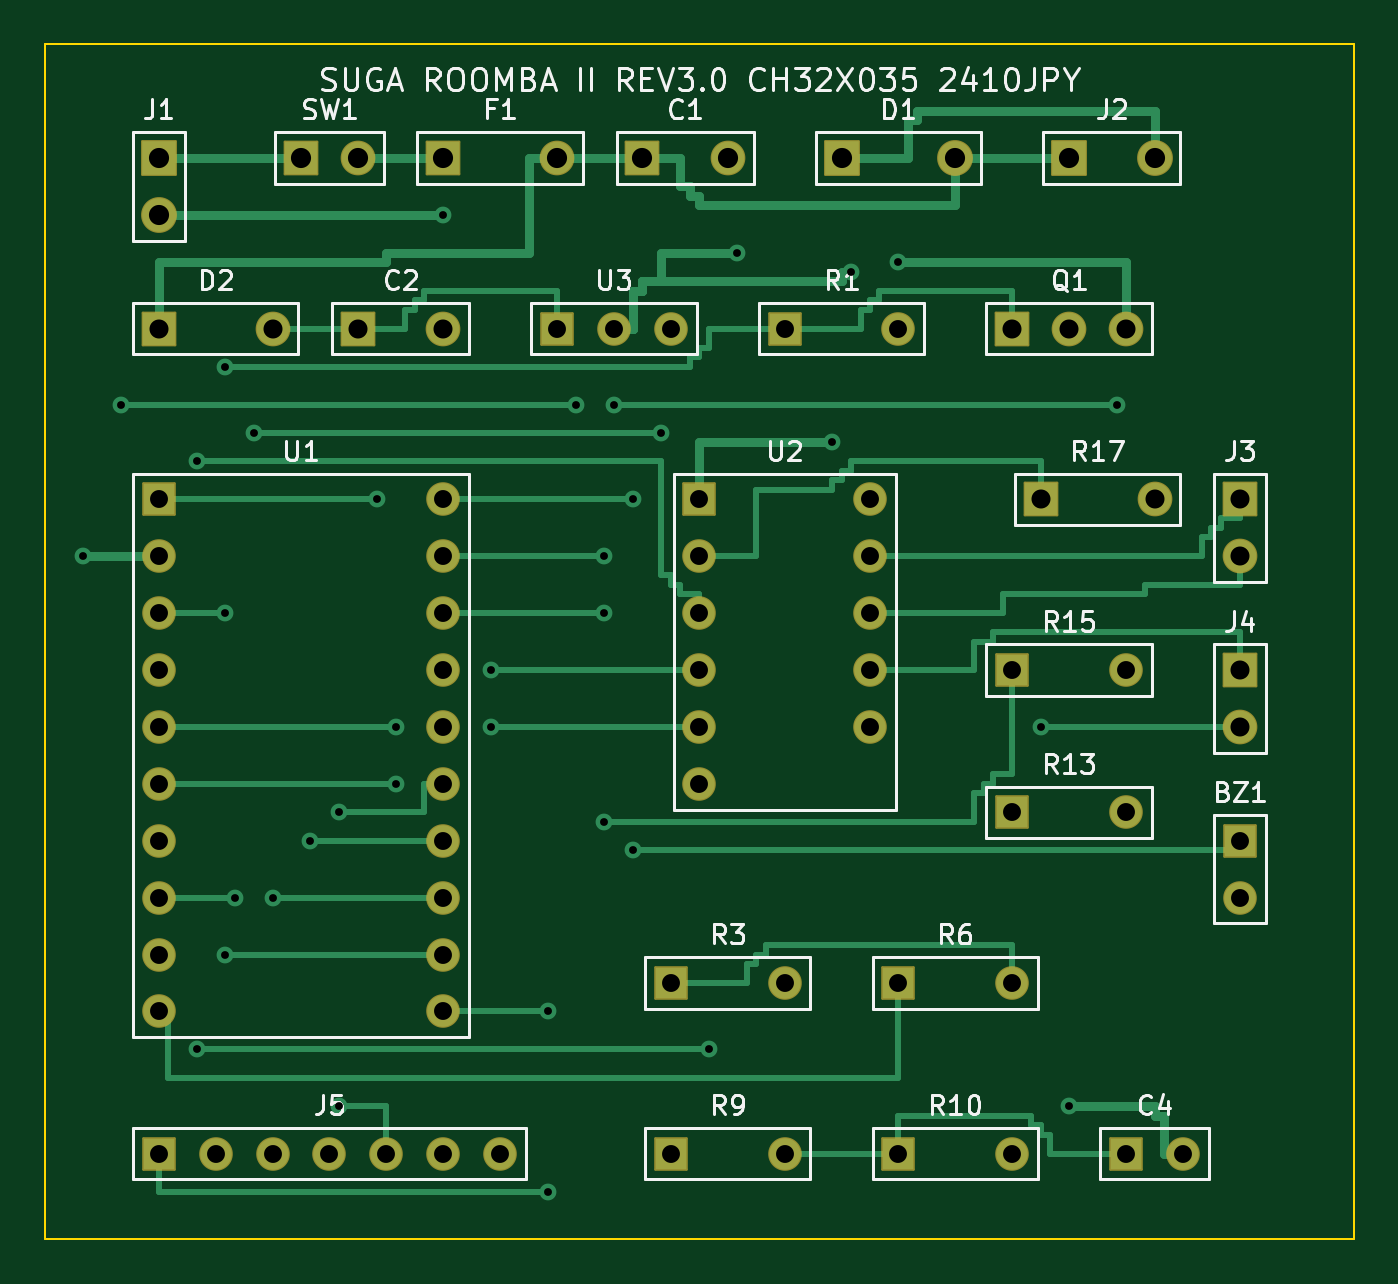
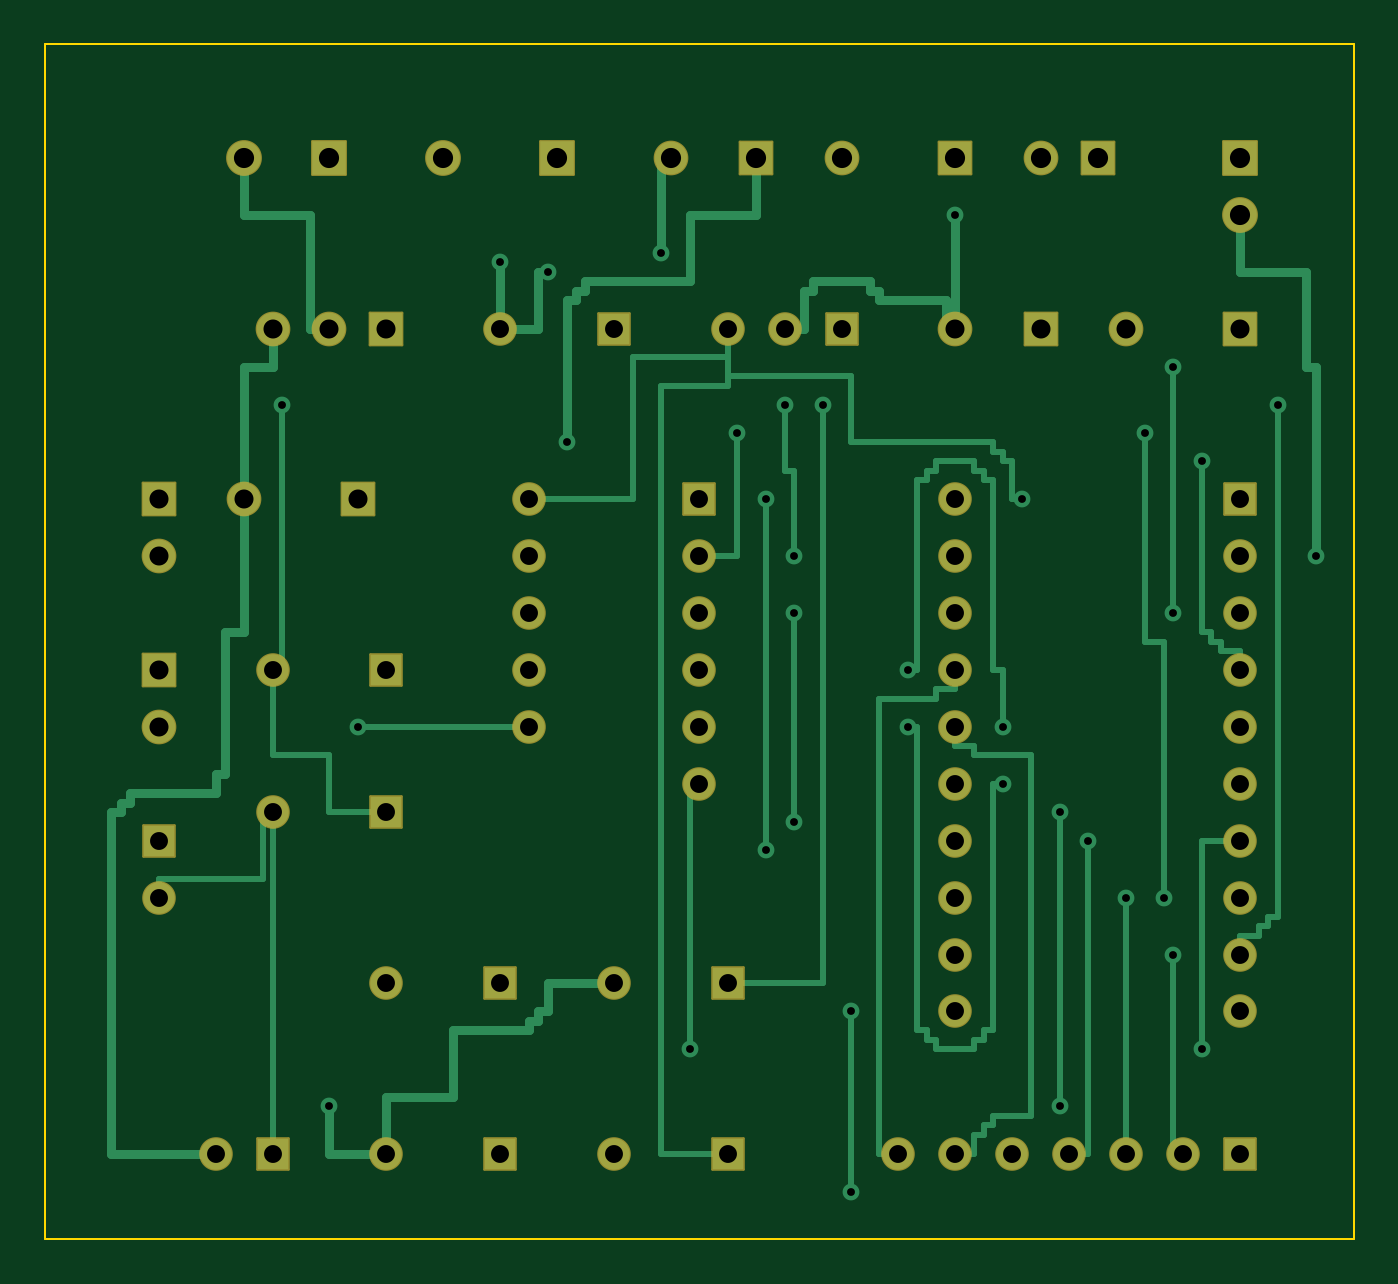
Circuit board: 8 layer files. Board 58.4 x 53.3 mm.
- bottom_copper: suga_roomba_ii-B_Cu.gbl (16831 bytes)
- bottom_mask: suga_roomba_ii-B_Mask.gbs (4272 bytes)
- bottom_silk: suga_roomba_ii-B_Silkscreen.gbo (486 bytes)
- outline: suga_roomba_ii-Edge_Cuts.gm1 (645 bytes)
- top_copper: suga_roomba_ii-F_Cu.gtl (16498 bytes)
- top_mask: suga_roomba_ii-F_Mask.gts (4272 bytes)
- top_silk: suga_roomba_ii-F_Silkscreen.gto (50377 bytes)
- drill: suga_roomba_ii.drl (2489 bytes)

=== bottom_copper: suga_roomba_ii-B_Cu.gbl (16831 bytes, source omitted) ===
=== bottom_mask: suga_roomba_ii-B_Mask.gbs ===
%TF.GenerationSoftware,KiCad,Pcbnew,7.0.11+dfsg-1build4*%
%TF.CreationDate,2026-11-22T09:31:38+00:00*%
%TF.ProjectId,suga_roomba_ii,73756761-5f72-46f6-9f6d-62615f69692e,rev?*%
%TF.SameCoordinates,Original*%
%TF.FileFunction,Soldermask,Bot*%
%TF.FilePolarity,Negative*%
%FSLAX46Y46*%
G04 Gerber Fmt 4.6, Leading zero omitted, Abs format (unit mm)*
G04 Created by KiCad (PCBNEW 7.0.11+dfsg-1build4) date 2026-11-22 09:31:38*
%MOMM*%
%LPD*%
G01*
G04 APERTURE LIST*
G04 Aperture macros list*
%AMRoundRect*
0 Rectangle with rounded corners*
0 $1 Rounding radius*
0 $2 $3 $4 $5 $6 $7 $8 $9 X,Y pos of 4 corners*
0 Add a 4 corners polygon primitive as box body*
4,1,4,$2,$3,$4,$5,$6,$7,$8,$9,$2,$3,0*
0 Add four circle primitives for the rounded corners*
1,1,$1+$1,$2,$3*
1,1,$1+$1,$4,$5*
1,1,$1+$1,$6,$7*
1,1,$1+$1,$8,$9*
0 Add four rect primitives between the rounded corners*
20,1,$1+$1,$2,$3,$4,$5,0*
20,1,$1+$1,$4,$5,$6,$7,0*
20,1,$1+$1,$6,$7,$8,$9,0*
20,1,$1+$1,$8,$9,$2,$3,0*%
G04 Aperture macros list end*
%ADD10RoundRect,0.050000X-0.750000X-0.750000X0.750000X-0.750000X0.750000X0.750000X-0.750000X0.750000X0*%
%ADD11C,1.600000*%
%ADD12RoundRect,0.050000X-0.725000X-0.725000X0.725000X-0.725000X0.725000X0.725000X-0.725000X0.725000X0*%
%ADD13C,1.550000*%
%ADD14RoundRect,0.050000X-0.700000X-0.700000X0.700000X-0.700000X0.700000X0.700000X-0.700000X0.700000X0*%
%ADD15C,1.500000*%
G04 APERTURE END LIST*
D10*
%TO.C,J1*%
X105080000Y-105080000D03*
D11*
X105080000Y-107620000D03*
%TD*%
D12*
%TO.C,SW1*%
X111430000Y-105080000D03*
D13*
X113970000Y-105080000D03*
%TD*%
D12*
%TO.C,F1*%
X117780000Y-105080000D03*
D13*
X122860000Y-105080000D03*
%TD*%
D12*
%TO.C,C1*%
X126670000Y-105080000D03*
D13*
X130480000Y-105080000D03*
%TD*%
D10*
%TO.C,D1*%
X135560000Y-105080000D03*
D11*
X140640000Y-105080000D03*
%TD*%
D10*
%TO.C,J2*%
X145720000Y-105080000D03*
D11*
X149530000Y-105080000D03*
%TD*%
D12*
%TO.C,D2*%
X105080000Y-112700000D03*
D13*
X110160000Y-112700000D03*
%TD*%
D12*
%TO.C,C2*%
X113970000Y-112700000D03*
D13*
X117780000Y-112700000D03*
%TD*%
D14*
%TO.C,U3*%
X122860000Y-112700000D03*
D15*
X125400000Y-112700000D03*
X127940000Y-112700000D03*
%TD*%
D14*
%TO.C,R1*%
X133020000Y-112700000D03*
D15*
X138100000Y-112700000D03*
%TD*%
D12*
%TO.C,Q1*%
X143180000Y-112700000D03*
D13*
X145720000Y-112700000D03*
X148260000Y-112700000D03*
%TD*%
D14*
%TO.C,U1*%
X105080000Y-120320000D03*
D15*
X105080000Y-122860000D03*
X105080000Y-125400000D03*
X105080000Y-127940000D03*
X105080000Y-130480000D03*
X105080000Y-133020000D03*
X105080000Y-135560000D03*
X105080000Y-138100000D03*
X105080000Y-140640000D03*
X105080000Y-143180000D03*
X117780000Y-120320000D03*
X117780000Y-122860000D03*
X117780000Y-125400000D03*
X117780000Y-127940000D03*
X117780000Y-130480000D03*
X117780000Y-133020000D03*
X117780000Y-135560000D03*
X117780000Y-138100000D03*
X117780000Y-140640000D03*
X117780000Y-143180000D03*
%TD*%
D14*
%TO.C,U2*%
X129210000Y-120320000D03*
D15*
X129210000Y-122860000D03*
X129210000Y-125400000D03*
X129210000Y-127940000D03*
X129210000Y-130480000D03*
X129210000Y-133020000D03*
X136830000Y-120320000D03*
X136830000Y-122860000D03*
X136830000Y-125400000D03*
X136830000Y-127940000D03*
X136830000Y-130480000D03*
%TD*%
D12*
%TO.C,R17*%
X144450000Y-120320000D03*
D13*
X149530000Y-120320000D03*
%TD*%
D12*
%TO.C,J3*%
X153340000Y-120320000D03*
D13*
X153340000Y-122860000D03*
%TD*%
D12*
%TO.C,J4*%
X153340000Y-127940000D03*
D13*
X153340000Y-130480000D03*
%TD*%
D14*
%TO.C,BZ1*%
X153340000Y-135560000D03*
D15*
X153340000Y-138100000D03*
%TD*%
D14*
%TO.C,R15*%
X143180000Y-127940000D03*
D15*
X148260000Y-127940000D03*
%TD*%
D14*
%TO.C,R13*%
X143180000Y-134290000D03*
D15*
X148260000Y-134290000D03*
%TD*%
D14*
%TO.C,R3*%
X127940000Y-141910000D03*
D15*
X133020000Y-141910000D03*
%TD*%
D14*
%TO.C,R6*%
X138100000Y-141910000D03*
D15*
X143180000Y-141910000D03*
%TD*%
D14*
%TO.C,R9*%
X127940000Y-149530000D03*
D15*
X133020000Y-149530000D03*
%TD*%
D14*
%TO.C,R10*%
X138100000Y-149530000D03*
D15*
X143180000Y-149530000D03*
%TD*%
D14*
%TO.C,C4*%
X148260000Y-149530000D03*
D15*
X150800000Y-149530000D03*
%TD*%
D14*
%TO.C,J5*%
X105080000Y-149530000D03*
D15*
X107620000Y-149530000D03*
X110160000Y-149530000D03*
X112700000Y-149530000D03*
X115240000Y-149530000D03*
X117780000Y-149530000D03*
X120320000Y-149530000D03*
%TD*%
M02*

=== bottom_silk: suga_roomba_ii-B_Silkscreen.gbo ===
%TF.GenerationSoftware,KiCad,Pcbnew,7.0.11+dfsg-1build4*%
%TF.CreationDate,2026-11-22T09:31:38+00:00*%
%TF.ProjectId,suga_roomba_ii,73756761-5f72-46f6-9f6d-62615f69692e,rev?*%
%TF.SameCoordinates,Original*%
%TF.FileFunction,Legend,Bot*%
%TF.FilePolarity,Positive*%
%FSLAX46Y46*%
G04 Gerber Fmt 4.6, Leading zero omitted, Abs format (unit mm)*
G04 Created by KiCad (PCBNEW 7.0.11+dfsg-1build4) date 2026-11-22 09:31:38*
%MOMM*%
%LPD*%
G01*
G04 APERTURE LIST*
G04 APERTURE END LIST*
M02*

=== outline: suga_roomba_ii-Edge_Cuts.gm1 ===
%TF.GenerationSoftware,KiCad,Pcbnew,7.0.11+dfsg-1build4*%
%TF.CreationDate,2026-11-22T09:31:38+00:00*%
%TF.ProjectId,suga_roomba_ii,73756761-5f72-46f6-9f6d-62615f69692e,rev?*%
%TF.SameCoordinates,Original*%
%TF.FileFunction,Profile,NP*%
%FSLAX46Y46*%
G04 Gerber Fmt 4.6, Leading zero omitted, Abs format (unit mm)*
G04 Created by KiCad (PCBNEW 7.0.11+dfsg-1build4) date 2026-11-22 09:31:38*
%MOMM*%
%LPD*%
G01*
G04 APERTURE LIST*
%TA.AperFunction,Profile*%
%ADD10C,0.100000*%
%TD*%
G04 APERTURE END LIST*
D10*
X100000000Y-100000000D02*
X158420000Y-100000000D01*
X158420000Y-153340000D01*
X100000000Y-153340000D01*
X100000000Y-100000000D01*
M02*

=== top_copper: suga_roomba_ii-F_Cu.gtl (16498 bytes, source omitted) ===
=== top_mask: suga_roomba_ii-F_Mask.gts ===
%TF.GenerationSoftware,KiCad,Pcbnew,7.0.11+dfsg-1build4*%
%TF.CreationDate,2026-11-22T09:31:38+00:00*%
%TF.ProjectId,suga_roomba_ii,73756761-5f72-46f6-9f6d-62615f69692e,rev?*%
%TF.SameCoordinates,Original*%
%TF.FileFunction,Soldermask,Top*%
%TF.FilePolarity,Negative*%
%FSLAX46Y46*%
G04 Gerber Fmt 4.6, Leading zero omitted, Abs format (unit mm)*
G04 Created by KiCad (PCBNEW 7.0.11+dfsg-1build4) date 2026-11-22 09:31:38*
%MOMM*%
%LPD*%
G01*
G04 APERTURE LIST*
G04 Aperture macros list*
%AMRoundRect*
0 Rectangle with rounded corners*
0 $1 Rounding radius*
0 $2 $3 $4 $5 $6 $7 $8 $9 X,Y pos of 4 corners*
0 Add a 4 corners polygon primitive as box body*
4,1,4,$2,$3,$4,$5,$6,$7,$8,$9,$2,$3,0*
0 Add four circle primitives for the rounded corners*
1,1,$1+$1,$2,$3*
1,1,$1+$1,$4,$5*
1,1,$1+$1,$6,$7*
1,1,$1+$1,$8,$9*
0 Add four rect primitives between the rounded corners*
20,1,$1+$1,$2,$3,$4,$5,0*
20,1,$1+$1,$4,$5,$6,$7,0*
20,1,$1+$1,$6,$7,$8,$9,0*
20,1,$1+$1,$8,$9,$2,$3,0*%
G04 Aperture macros list end*
%ADD10RoundRect,0.050000X-0.750000X-0.750000X0.750000X-0.750000X0.750000X0.750000X-0.750000X0.750000X0*%
%ADD11C,1.600000*%
%ADD12RoundRect,0.050000X-0.725000X-0.725000X0.725000X-0.725000X0.725000X0.725000X-0.725000X0.725000X0*%
%ADD13C,1.550000*%
%ADD14RoundRect,0.050000X-0.700000X-0.700000X0.700000X-0.700000X0.700000X0.700000X-0.700000X0.700000X0*%
%ADD15C,1.500000*%
G04 APERTURE END LIST*
D10*
%TO.C,J1*%
X105080000Y-105080000D03*
D11*
X105080000Y-107620000D03*
%TD*%
D12*
%TO.C,SW1*%
X111430000Y-105080000D03*
D13*
X113970000Y-105080000D03*
%TD*%
D12*
%TO.C,F1*%
X117780000Y-105080000D03*
D13*
X122860000Y-105080000D03*
%TD*%
D12*
%TO.C,C1*%
X126670000Y-105080000D03*
D13*
X130480000Y-105080000D03*
%TD*%
D10*
%TO.C,D1*%
X135560000Y-105080000D03*
D11*
X140640000Y-105080000D03*
%TD*%
D10*
%TO.C,J2*%
X145720000Y-105080000D03*
D11*
X149530000Y-105080000D03*
%TD*%
D12*
%TO.C,D2*%
X105080000Y-112700000D03*
D13*
X110160000Y-112700000D03*
%TD*%
D12*
%TO.C,C2*%
X113970000Y-112700000D03*
D13*
X117780000Y-112700000D03*
%TD*%
D14*
%TO.C,U3*%
X122860000Y-112700000D03*
D15*
X125400000Y-112700000D03*
X127940000Y-112700000D03*
%TD*%
D14*
%TO.C,R1*%
X133020000Y-112700000D03*
D15*
X138100000Y-112700000D03*
%TD*%
D12*
%TO.C,Q1*%
X143180000Y-112700000D03*
D13*
X145720000Y-112700000D03*
X148260000Y-112700000D03*
%TD*%
D14*
%TO.C,U1*%
X105080000Y-120320000D03*
D15*
X105080000Y-122860000D03*
X105080000Y-125400000D03*
X105080000Y-127940000D03*
X105080000Y-130480000D03*
X105080000Y-133020000D03*
X105080000Y-135560000D03*
X105080000Y-138100000D03*
X105080000Y-140640000D03*
X105080000Y-143180000D03*
X117780000Y-120320000D03*
X117780000Y-122860000D03*
X117780000Y-125400000D03*
X117780000Y-127940000D03*
X117780000Y-130480000D03*
X117780000Y-133020000D03*
X117780000Y-135560000D03*
X117780000Y-138100000D03*
X117780000Y-140640000D03*
X117780000Y-143180000D03*
%TD*%
D14*
%TO.C,U2*%
X129210000Y-120320000D03*
D15*
X129210000Y-122860000D03*
X129210000Y-125400000D03*
X129210000Y-127940000D03*
X129210000Y-130480000D03*
X129210000Y-133020000D03*
X136830000Y-120320000D03*
X136830000Y-122860000D03*
X136830000Y-125400000D03*
X136830000Y-127940000D03*
X136830000Y-130480000D03*
%TD*%
D12*
%TO.C,R17*%
X144450000Y-120320000D03*
D13*
X149530000Y-120320000D03*
%TD*%
D12*
%TO.C,J3*%
X153340000Y-120320000D03*
D13*
X153340000Y-122860000D03*
%TD*%
D12*
%TO.C,J4*%
X153340000Y-127940000D03*
D13*
X153340000Y-130480000D03*
%TD*%
D14*
%TO.C,BZ1*%
X153340000Y-135560000D03*
D15*
X153340000Y-138100000D03*
%TD*%
D14*
%TO.C,R15*%
X143180000Y-127940000D03*
D15*
X148260000Y-127940000D03*
%TD*%
D14*
%TO.C,R13*%
X143180000Y-134290000D03*
D15*
X148260000Y-134290000D03*
%TD*%
D14*
%TO.C,R3*%
X127940000Y-141910000D03*
D15*
X133020000Y-141910000D03*
%TD*%
D14*
%TO.C,R6*%
X138100000Y-141910000D03*
D15*
X143180000Y-141910000D03*
%TD*%
D14*
%TO.C,R9*%
X127940000Y-149530000D03*
D15*
X133020000Y-149530000D03*
%TD*%
D14*
%TO.C,R10*%
X138100000Y-149530000D03*
D15*
X143180000Y-149530000D03*
%TD*%
D14*
%TO.C,C4*%
X148260000Y-149530000D03*
D15*
X150800000Y-149530000D03*
%TD*%
D14*
%TO.C,J5*%
X105080000Y-149530000D03*
D15*
X107620000Y-149530000D03*
X110160000Y-149530000D03*
X112700000Y-149530000D03*
X115240000Y-149530000D03*
X117780000Y-149530000D03*
X120320000Y-149530000D03*
%TD*%
M02*

=== top_silk: suga_roomba_ii-F_Silkscreen.gto (50377 bytes, source omitted) ===
=== drill: suga_roomba_ii.drl ===
M48
; DRILL file {KiCad 7.0.11+dfsg-1build4} date Sun 22 Nov 2026 09:31:38 AM UTC
; FORMAT={-:-/ absolute / metric / decimal}
; #@! TF.CreationDate,2026-11-22T09:31:38+00:00
; #@! TF.GenerationSoftware,Kicad,Pcbnew,7.0.11+dfsg-1build4
; #@! TF.FileFunction,MixedPlating,1,2
FMAT,2
METRIC
; #@! TA.AperFunction,Plated,PTH,ViaDrill
T1C0.350
; #@! TA.AperFunction,Plated,PTH,ComponentDrill
T2C0.800
; #@! TA.AperFunction,Plated,PTH,ComponentDrill
T3C0.850
; #@! TA.AperFunction,Plated,PTH,ComponentDrill
T4C0.900
%
G90
G05
T1
X101.693Y-122.86
X103.387Y-116.087
X106.773Y-118.627
X106.773Y-144.873
X108.043Y-114.393
X108.043Y-125.4
X108.043Y-140.64
X108.467Y-138.1
X109.313Y-117.357
X110.16Y-138.1
X111.853Y-135.56
X113.123Y-134.29
X113.123Y-147.413
X114.817Y-120.32
X115.663Y-130.48
X115.663Y-133.02
X117.78Y-107.62
X119.897Y-127.94
X119.897Y-130.48
X122.437Y-143.18
X122.437Y-151.223
X123.707Y-116.087
X124.977Y-122.86
X124.977Y-125.4
X124.977Y-134.713
X125.4Y-116.087
X126.247Y-120.32
X126.247Y-135.983
X127.517Y-117.357
X129.633Y-144.873
X130.903Y-109.313
X135.137Y-117.78
X135.983Y-110.16
X138.1Y-109.737
X144.45Y-130.48
X145.72Y-147.413
X147.837Y-116.087
T2
X105.08Y-120.32
X105.08Y-122.86
X105.08Y-125.4
X105.08Y-127.94
X105.08Y-130.48
X105.08Y-133.02
X105.08Y-135.56
X105.08Y-138.1
X105.08Y-140.64
X105.08Y-143.18
X105.08Y-149.53
X107.62Y-149.53
X110.16Y-149.53
X112.7Y-149.53
X115.24Y-149.53
X117.78Y-120.32
X117.78Y-122.86
X117.78Y-125.4
X117.78Y-127.94
X117.78Y-130.48
X117.78Y-133.02
X117.78Y-135.56
X117.78Y-138.1
X117.78Y-140.64
X117.78Y-143.18
X117.78Y-149.53
X120.32Y-149.53
X122.86Y-112.7
X125.4Y-112.7
X127.94Y-112.7
X127.94Y-141.91
X127.94Y-149.53
X129.21Y-120.32
X129.21Y-122.86
X129.21Y-125.4
X129.21Y-127.94
X129.21Y-130.48
X129.21Y-133.02
X133.02Y-112.7
X133.02Y-141.91
X133.02Y-149.53
X136.83Y-120.32
X136.83Y-122.86
X136.83Y-125.4
X136.83Y-127.94
X136.83Y-130.48
X138.1Y-112.7
X138.1Y-141.91
X138.1Y-149.53
X143.18Y-127.94
X143.18Y-134.29
X143.18Y-141.91
X143.18Y-149.53
X148.26Y-127.94
X148.26Y-134.29
X148.26Y-149.53
X150.8Y-149.53
X153.34Y-135.56
X153.34Y-138.1
T3
X105.08Y-112.7
X110.16Y-112.7
X113.97Y-112.7
X117.78Y-112.7
X143.18Y-112.7
X144.45Y-120.32
X145.72Y-112.7
X148.26Y-112.7
X149.53Y-120.32
X153.34Y-120.32
X153.34Y-122.86
X153.34Y-127.94
X153.34Y-130.48
T4
X105.08Y-105.08
X105.08Y-107.62
X111.43Y-105.08
X113.97Y-105.08
X117.78Y-105.08
X122.86Y-105.08
X126.67Y-105.08
X130.48Y-105.08
X135.56Y-105.08
X140.64Y-105.08
X145.72Y-105.08
X149.53Y-105.08
M30
